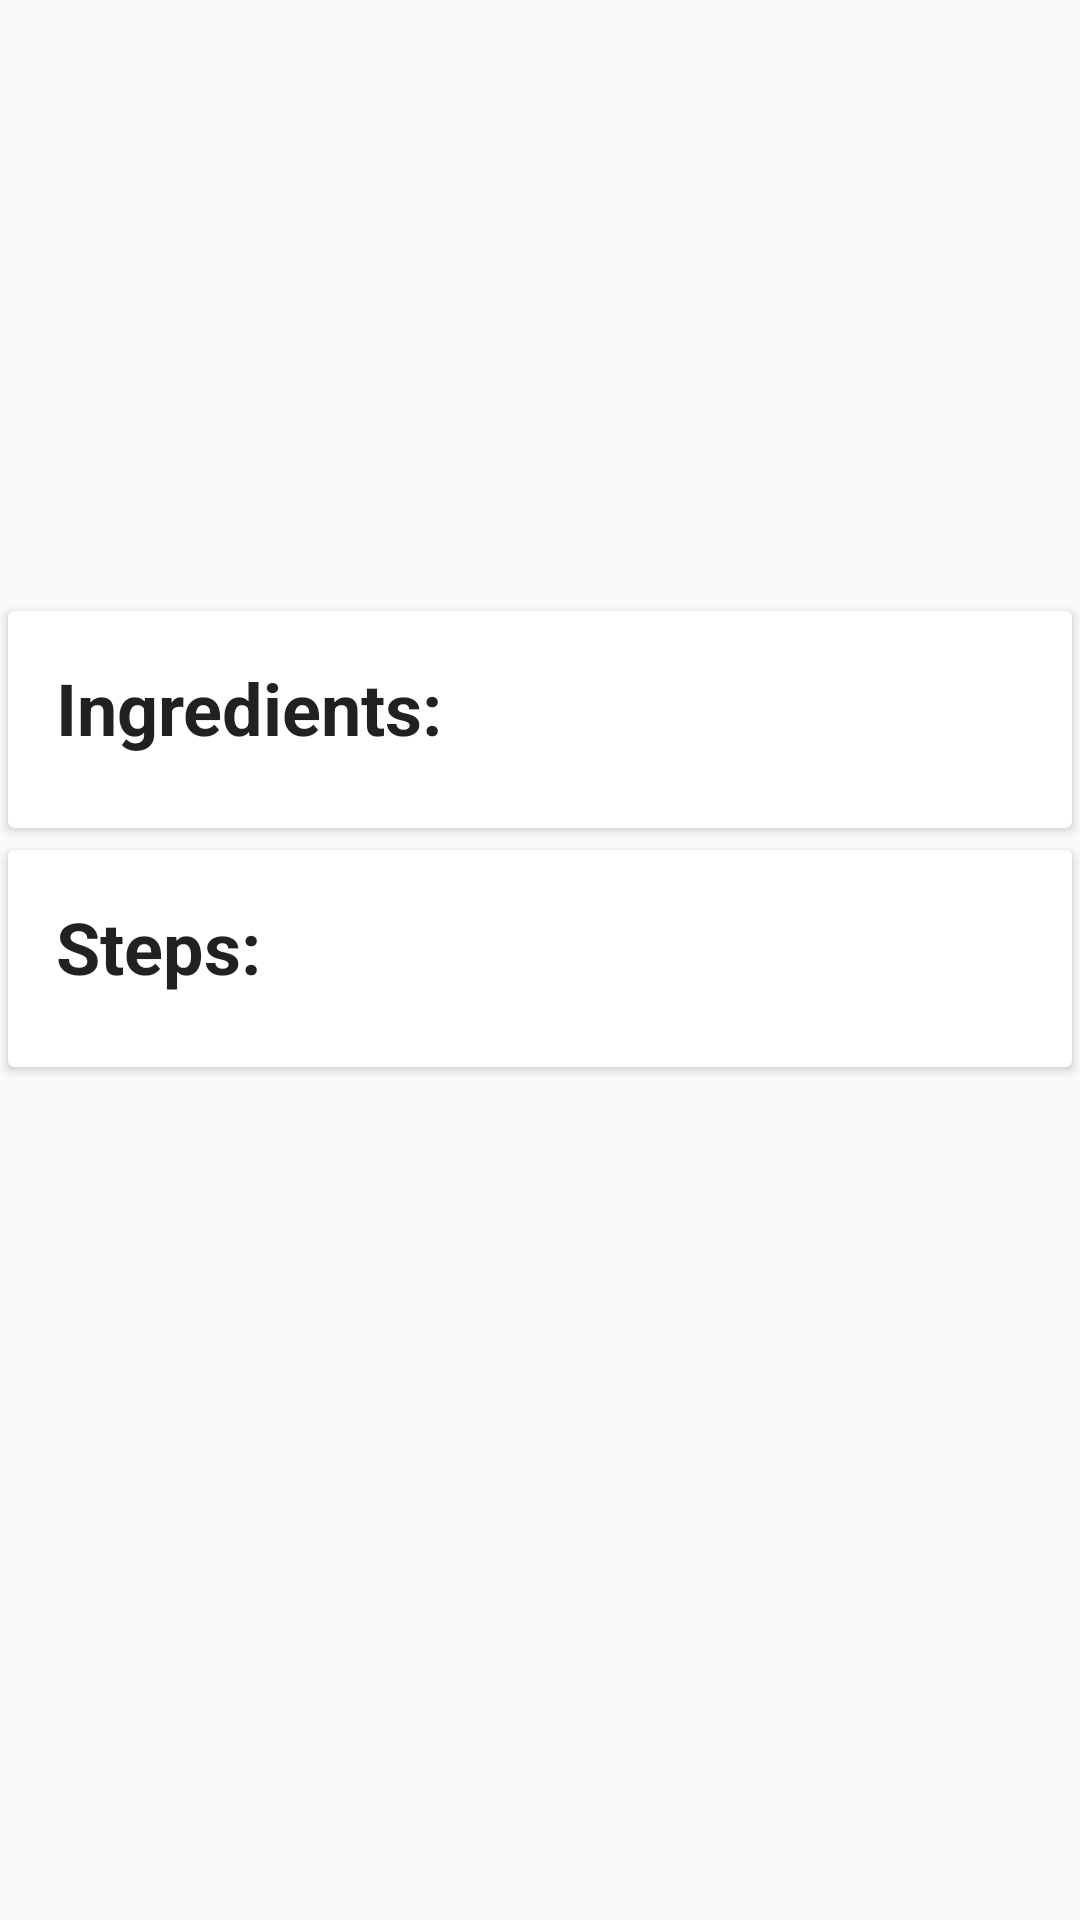

Layout XML and referenced resources for this Android screen:
<!-- AndroidManifest.xml: application theme AppTheme -->
<!-- res/layout/acitivity_detail.xml -->
<?xml version="1.0" encoding="utf-8"?>
<FrameLayout xmlns:android="http://schemas.android.com/apk/res/android" android:layout_width="match_parent" android:layout_height="match_parent">
    <include layout="@layout/fragment_detail" />
</FrameLayout>
<!-- res/layout/fragment_detail.xml (included above) -->
<?xml version="1.0" encoding="utf-8"?>
<FrameLayout xmlns:android="http://schemas.android.com/apk/res/android" android:layout_width="match_parent" android:layout_height="match_parent">
    <include layout="@layout/recipe_detail_content" />
</FrameLayout>
<!-- res/layout/recipe_detail_content.xml (included above) -->
<?xml version="1.0" encoding="utf-8"?>
<android.support.v4.widget.NestedScrollView
    xmlns:android="http://schemas.android.com/apk/res/android"
    android:id="@+id/sv_recipe_detail"
    android:layout_width="match_parent"
    android:layout_height="match_parent"
    xmlns:app="http://schemas.android.com/apk/res-auto">

    <LinearLayout
        android:layout_width="match_parent"
        android:layout_height="wrap_content"
        android:orientation="vertical">

        <ImageView
            android:id="@+id/iv_poster"
            android:layout_width="match_parent"
            android:layout_height="200dp"
            android:scaleType="centerCrop"/>
        
        <android.support.v7.widget.CardView
            android:layout_width="match_parent"
            android:layout_height="wrap_content"
            android:padding="8dp"
            app:cardUseCompatPadding="true">

            <LinearLayout
                android:layout_width="match_parent"
                android:layout_height="wrap_content"
                android:orientation="vertical"
                android:padding="16dp">

                <TextView
                    android:layout_width="match_parent"
                    android:layout_height="wrap_content"
                    android:layout_marginBottom="@dimen/title_margin_bottom"
                    style="@style/TitleTextStyle"
                    android:text="@string/ingredients"/>
                
                <android.support.v7.widget.RecyclerView
                    android:id="@+id/rv_ingredients"
                    android:layout_width="match_parent"
                    android:layout_height="wrap_content" />

            </LinearLayout>
        </android.support.v7.widget.CardView>
        <android.support.v7.widget.CardView
            android:layout_width="match_parent"
            android:layout_height="wrap_content"
            android:padding="8dp"
            app:cardUseCompatPadding="true">

            <LinearLayout
                android:layout_width="match_parent"
                android:layout_height="wrap_content"
                android:orientation="vertical"
                android:padding="16dp">

                <TextView
                    android:layout_width="match_parent"
                    android:layout_height="wrap_content"
                    android:layout_marginBottom="@dimen/title_margin_bottom"
                    style="@style/TitleTextStyle"
                    android:text="@string/steps"/>

                <android.support.v7.widget.RecyclerView
                    android:id="@+id/rv_steps"
                    android:layout_width="match_parent"
                    android:layout_height="wrap_content" />

            </LinearLayout>

        </android.support.v7.widget.CardView>
    </LinearLayout>

</android.support.v4.widget.NestedScrollView>
<!-- resources referenced by this layout -->
<resources>
  <dimen name="title_margin_bottom">8dp</dimen>
  <string name="ingredients">Ingredients:</string>
  <string name="steps">Steps:</string>
  <style name="TitleTextStyle" parent="AppTheme">
          <item name="android:textSize">24sp</item>
          <item name="android:textStyle">bold</item>
      </style>
  <style name="AppTheme" parent="Theme.AppCompat.Light.DarkActionBar">
          
          <item name="colorPrimary">@color/colorPrimary</item>
          <item name="colorPrimaryDark">@color/colorPrimaryDark</item>
          <item name="colorAccent">@color/colorAccent</item>
      </style>
  <color name="colorPrimary">#FF4D4D</color>
  <color name="colorPrimaryDark">#E60000</color>
  <color name="colorAccent">#404040</color>
</resources>
